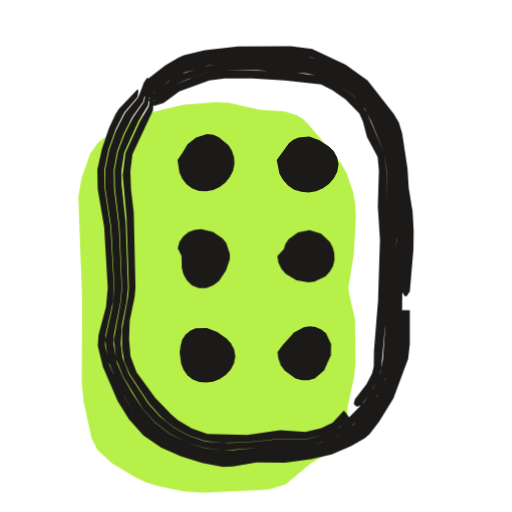
t = 0.00 s
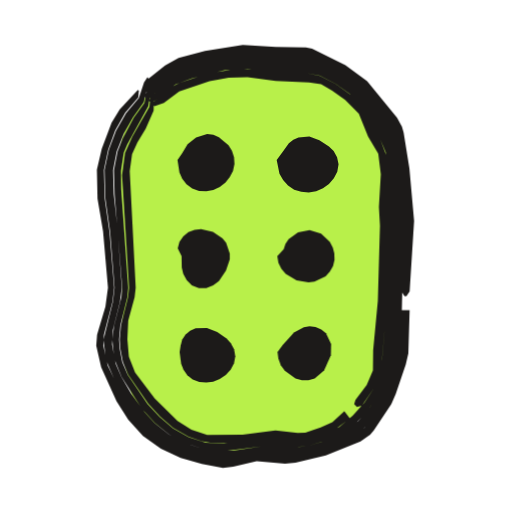
t = 0.53 s
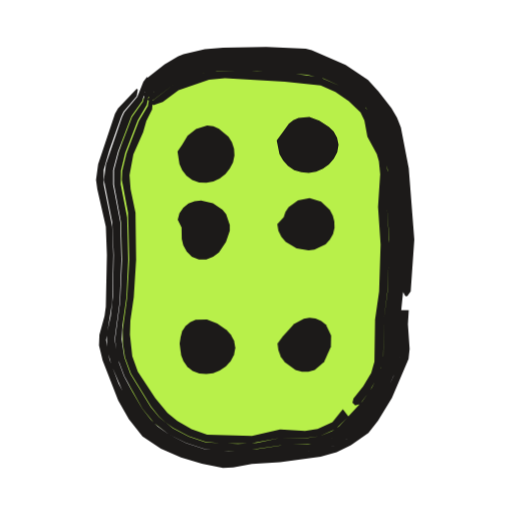
t = 1.04 s
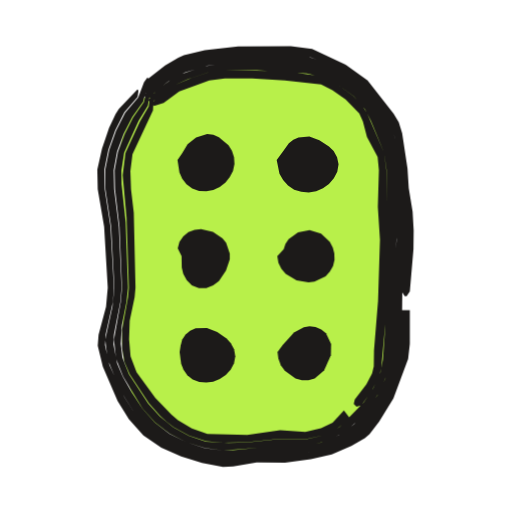
t = 1.53 s
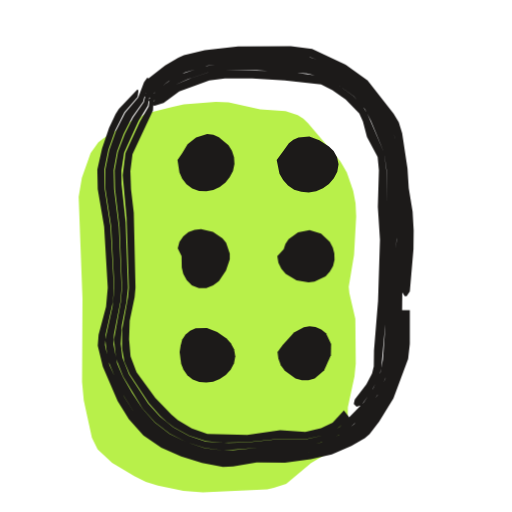
t = 2.10 s
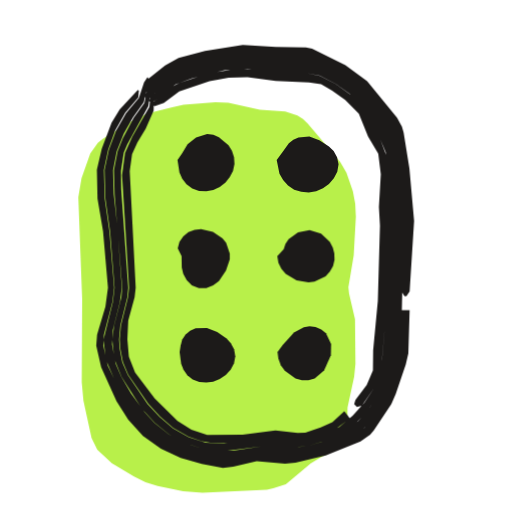
t = 2.57 s

The animated SVG that drew these frames (rendered in a browser with its animation timeline set to each time). Animation: 3 CSS @keyframes rules; one cycle of 3.04 s, repeats indefinitely.

<svg xmlns="http://www.w3.org/2000/svg" width="24" height="24" viewBox="0 0 24 24"><style>svg{--ai-spin:60deg}.ai-fill{animation:ai-fill 2600ms infinite}@keyframes ai-fill{0%,82%,100%{transform:translate(-1.9px,1.9px)}14%,70%{transform:translate(0,0)}}.ai-f1,.ai-f2{opacity:0}.ai-frame{animation:ai-boil 660ms steps(1,end) infinite}.ai-f1{animation-delay:-440ms}.ai-f2{animation-delay:-220ms}@keyframes ai-boil{0%{opacity:1}33.33%,100%{opacity:0}}.ai-target{transform-box:view-box;transform-origin:12px 12px;animation:ai-move 2600ms ease-in-out infinite}.ai-n1{animation-delay:70ms}.ai-n2{animation-delay:140ms}.ai-n3{animation-delay:210ms}@keyframes ai-move{0%,23.08%{transform:none}31.69%{transform:translateY(-1.5px)}44.62%,100%{transform:none}}@media (prefers-reduced-motion:reduce){*{animation:none!important}}</style><g class="ai-fill"><path d="M10.5 3.01l1.5-.12 .6 .02 1.48 .33 1.19 .08 .57 .19 .26 .16 .22 .22 1.52 1.79 .3 .52 .3 .86 .11 .59 .03 .61-.1 1.8-.25 1.5 .03 .3 .28 1.2 .02 2.1-.06 .6-.31 1.44-.01 .62-.11 .63-.13 .29-.43 .45-1.05 .63-1.16 .98-.59 .19-.3 .07-3.02 .13-.91-.07-1.19-.24-.57-.18-.54-.27-1.04-.62-.68-.63-.27-.55-.38-1.75-.08-.86 .02-3.89-.18-4.79 .15-.89 .41-1.16 .36-.5 .24-.19 1.28-.79 .79-.39 1.13-.28z" fill="#B8F04A"/></g><g fill="#1C1A19"><g class="ai-frame ai-f0"><path d="M6.72 4.47l.45-.53 .74-.56 .6-.34 1.14-.33 1.29-.14 2.43-.01 1.17 .12 .89 .34 .62 .31 .77 .53 .63 .68 .53 .76 .34 .6 .16 .45 .29 1.57 .21 2.66 .01 .88-.16 2.2 .14 .22 .09 0 .15-.22 .17-1.98 .01-.88-.05-.88-.18-1.1-.06-.92-.25-1.66-.16-.51-.24-.4-1.22-1.56-1.03-.74-1.57-.74-1-.13-2.47 .02-1.56 .17-.98 .24-.26 .11-.62 .37-.78 .61-.19 .2-.15 .49zM18.83 14.54l-.03 1.55-.07 .68-.34 1.12-.27 .63-.49 .79-.59 .73-.38 .31-.6 .37-.64 .28-.92 .2-.91 .1-1.56 .05-1.57 .17-.93-.15-.92-.28-.87-.4-.77-.56-.63-.72-.51-.79-.7-1.5-.21-.95 .03-.48 .34-1.54 .05-.66-.16-2.86-.27-1.76-.02-.91 .19-.94 .32-.91 .43-.85 .62-.72 .04-.3-.05-.05-.87 .92-.15 .23-.31 .66-.33 .97-.22 .98 .02 .92 .3 1.76 .17 2.86-.08 .88-.35 1.32-.04 .51 .24 .99 .69 1.6 .53 .86 .68 .76 .84 .58 .93 .41 .98 .3 .98 .19 .48-.03 1.1-.19 1.33 .02 1.21-.17 .98-.22 .92-.4 .63-.36 .22-.19 .45-.58 .67-1.09 .69-1.86 .08-.7 0-1.58zM6.92 4.67l.46-.46 .52-.4 .77-.41 1.04-.32 .79-.11 1.54-.03 2.2 .12 .85 .21 .8 .37 .72 .49 .6 .64 .46 .73 .42 .97 .2 .62 .13 .85 .17 3.3-.14 2.2-.07 2.41-.09 1.08-.23 .82-.37 .78-.5 .7-.59 .65-.71 .52-.81 .34-.64 .13-1.75 .06-1.76 .17-.45 .01-.88-.1-.85-.28-.8-.39-.7-.54-.58-.66-.48-.72-.44-.77-.26-.62-.17-.89 .02-.45 .3-1.54 .06-.66-.13-2.86-.22-1.76-.02-.89 .16-.88 .31-.84 .4-.78 .51-.71 .27-1.05-.07-.09-.16 .22-.27 .72-.61 .71-.43 .85-.32 .9-.19 .94 .01 .9 .27 1.76 .15 2.86-.09 .88-.34 1.56 .12 .93 .47 1.14 .31 .61 .51 .8 .63 .72 .77 .56 .87 .4 .92 .29 .93 .15 1.57-.17 1.56-.04 1.37-.19 .47-.12 .63-.28 .81-.5 .64-.71 .52-.78 .38-.84 .29-.89 .13-.91 .03-2.66 .16-2.42-.23-3.1-.36-1.81-.43-.82-.68-.94-.49-.51-.77-.53-.86-.4-.91-.3-1.81-.09-2 .06-1.08 .16-.9 .28-.6 .34-.75 .57-.17 .17-.23 .39zM7.04 4.79l.22-.1 .97-.72 .57-.26 .95-.31 .77-.11 1.52 0 2.34 .15 .8 .19 .57 .28 .82 .59 .53 .61 .29 .56 .61 1.48 .12 .81 0 1.52 .11 1.54-.18 4.4-.1 1.43-.12 .61-.33 .74-.45 .66-1.14 1.16-.73 .38-.8 .19-1.25-.02-1.54 .17-.88 .02-1.06-.06-.79-.27-.73-.39-.64-.52-.54-.6-.9-1.37-.31-.79-.08-.64 .05-.87 .22-1.1 .07-.66-.11-3.08-.19-1.76-.01-.65 .13-.84 .68-1.5 .43-.71 .18-1.08-.07-.08-.11 .25-.19 .75-.5 .71-.39 .78-.32 .83-.16 .88 .02 .88 .21 1.76 .12 2.86-.06 .66-.32 1.77 .1 .89 .33 .84 .91 1.49 .58 .65 .7 .54 .79 .4 .85 .27 .88 .11 2.21-.17 1.75-.06 .85-.2 .8-.39 .67-.56 .57-.66 .47-.72 .33-.79 .16-.63 .09-.86 .21-5.05-.17-3.08-.12-.86-.27-.81-.36-.78-.46-.73-.6-.63-.72-.49-.8-.38-.85-.21-2.2-.11-1.54 .02-1 .17-1.03 .36-.39 .2-.7 .51-.43 .49zM7.22 4.97l.45-.15 .73-.53 1.41-.52 .73-.1 1.28 .01 1.53 .09 1.7 .19 .53 .27 .62 .43 .64 .66 .17 .37 .19 .73 .5 .94 .06 .62-.05 1.72 .1 1.54-.09 2.86-.19 2.33-.01 .74-.08 .33-.27 .52-.54 .7-.05 .21 .13 .13 .22-.06 .48-.65 .36-.71 .1-.38 .19-2.06 .17-4.18-.11-1.54-.01-1.52-.11-.81-.8-1.86-.21-.33-.43-.46-.81-.59-.57-.28-.39-.1-1.44-.19-2.83-.05-.76 .11-.78 .25-.75 .32-1.14 .86zM16.12 19.24l-.53 .57-.54 .26-.74 .18-1.18-.09-1.54 .23-1.87-.05-.73-.26-.65-.39-.3-.25-.76-.79-.88-1.21-.28-.73-.07-.81 .03-.87 .23-1.1 .04-.44-.08-3.52-.13-1.1-.03-.85 .1-.79 .96-2.06 .06-1.15-.05-.07-.1 .26-.11 .78-.41 .7-.68 1.48-.13 1.04 .18 1.98 .11 3.3-.04 .44-.28 1.54 0 .86 .11 .62 .25 .59 .9 1.36 .53 .6 .3 .26 .33 .26 .73 .4 .79 .26 .84 .07 1.09-.02 1.54-.17 1.25 .02 .8-.18 .39-.18 .34-.21 .47-.43z"/><path d="M8.32 7.5l.09 .59 .13 .29 .2 .26 .27 .2 .32 .11 .34 .02 .33-.06 .3-.15 .27-.2 .2-.26 .15-.29 .07-.32-.02-.32-.1-.3-.16-.26-.45-.38-.26-.11-.29-.04-.52 .16-.4 .32-.26 .43z" class="ai-target"/><path d="M12.97 7.5l.13 .65 .17 .29 .23 .25 .29 .2 .33 .1 .35 .03 .35-.06 .32-.14 .28-.2 .23-.26 .16-.31 .06-.35-.07-.33-.16-.29-.22-.21-.45-.3-.47-.17-.51 .04-.24 .11-.21 .17-.32 .44z" class="ai-target ai-n1"/><path d="M8.51 12l.01 .54 .07 .3 .16 .29 .24 .24 .33 .13 .35 0 .32-.12 .27-.2 .33-.5 .18-.52 0-.27-.17-.51-.17-.21-.45-.3-.56-.13-.3 .03-.29 .11-.24 .2-.18 .26-.08 .3z" class="ai-target ai-n2"/><path d="M13 12l.05 .32 .14 .28 .2 .24 .51 .3 .56 .1 .28-.04 .52-.25 .2-.22 .15-.26 .07-.29-.01-.3-.07-.28-.14-.26-.41-.39-.54-.16-.54 .1-.44 .32-.15 .22-.08 .25z" class="ai-target ai-n3"/><path d="M8.42 16.5l.07 .55 .11 .28 .18 .26 .25 .2 .31 .12 .33 .02 .32-.04 .31-.13 .28-.18 .23-.25 .16-.3 .06-.33-.06-.33-.15-.28-.2-.22-.44-.31-.48-.19-.53 .02-.26 .11-.21 .18-.16 .23-.07 .27z" class="ai-target ai-n4"/><path d="M13.01 16.5l.04 .32 .11 .3 .19 .26 .5 .36 .3 .09 .31 0 .29-.09 .44-.37 .32-.72 .01-.53-.24-.5-.22-.18-.27-.11-.28-.04-.27 .05-.46 .25-.53 .58z" class="ai-target ai-n5"/></g><g class="ai-frame ai-f1"><path d="M6.69 4.44l.44-.54 .75-.58 .61-.33 1.16-.33 .83-.07 2.89 .03 .91 .07 .9 .29 .86 .36 .79 .5 .67 .66 .54 .76 .37 .86 .22 .9 .21 1.13 .18 2.87-.14 2.64 .12 .22 .09 0 .16-.22 .17-2.42-.26-3.34-.37-1.93-.18-.45-.26-.45-.61-.79-.49-.53-1.05-.71-1.59-.69-.28-.07-1.85-.08-2.02 .04-.86 .07-1 .23-.26 .1-.63 .38-.79 .62-.19 .2-.14 .5zM18.78 14.54l-.05 .66 .05 .89-.03 .68-.31 .88-.39 .83-.48 .78-.58 .72-.73 .59-.62 .33-.46 .15-.69 .1-4.03 .41-.94-.15-.92-.29-.88-.4-.79-.55-.6-.75-.77-1.44-.43-1.13-.16-.92 .29-1.78 .05-2.2-.05-1.32-.4-1.98 0-.69 .27-.93 .55-1.56 .11-.23 .62-.73 .05-.31-.05-.04-.88 .92-.14 .25-.79 2.36-.1 .74 .06 .44 .4 1.76 .05 1.32-.05 2.42-.06 .44-.24 .88-.02 .5 .17 .71 .73 1.87 .5 .88 .64 .81 .86 .57 .94 .41 .98 .3 .99 .19 .48-.02 .88-.16 1.32-.09 1.9-.25 .75-.21 .67-.33 .82-.58 .45-.57 .65-1.07 .78-1.83 .05-.46-.08-1.16 .04-.66zM6.89 4.64l.46-.48 .7-.52 .8-.37 1.07-.26 .58-.05 1.32 .03 2.41 .13 1.05 .27 .79 .36 .72 .51 .6 .63 .33 .57 .3 .81 .27 .81 .18 .86 .02 1.54 .12 1.76-.11 2.42-.16 1.32 .01 1.09-.05 .86-.28 .81-.4 .75-.49 .69-.58 .63-.49 .45-.57 .32-.41 .15-.66 .09-1.07 .04-1.32 .2-1.32 .09-1.12-.1-.86-.28-.8-.39-.54-.39-.32-.32-.41-.52-.44-.75-.41-.77-.23-.62-.21-1.09 .24-1.77 .08-1.98-.05-1.76-.34-1.76 0-.67 .23-.87 .63-1.66 .51-.72 .29-1.04-.07-.09-.17 .23-.28 .7-.61 .73-.11 .23-.76 2.23-.09 .71 .39 1.98 .07 1.54-.04 1.98-.1 .88-.19 .88 .03 .7 .19 .71 .64 1.5 .47 .82 .6 .75 .79 .56 .88 .4 .92 .29 .94 .15 .47-.01 4.25-.49 .67-.25 .61-.37 .55-.45 .44-.53 .51-.77 .75-1.68 .1-.7-.05-1.34 .16-1.54 .12-2.2-.2-3.32-.4-1.81-.38-.86-.54-.77-.48-.49-.77-.55-.85-.39-1.13-.38-.69-.07-1.78-.03-1.34 0-.84 .07-.92 .23-.85 .43-.75 .58-.17 .18-.24 .4zM7.01 4.75l.21-.09 .98-.75 1.36-.5 .61-.1 1.87 .03 2.33 .16 .79 .17 .75 .34 .67 .47 .58 .58 .29 .57 .16 .6 .39 .91 .17 .81-.03 1.75 .11 1.54-.08 2.42-.18 1.32-.02 1.7-.11 .58-.42 .9-.45 .65-1.1 1.18-.33 .22-.57 .23-.62 .1-1.24-.01-1.1 .23-.88 .05-1.5-.07-.8-.27-.74-.39-.65-.52-.4-.49-.95-1.54-.28-.78-.13-.84 .04-.66 .19-1.32 .08-1.76-.05-1.98-.3-1.54 .01-.65 .2-.83 .59-1.54 .42-.71 .21-1.08-.07-.08-.12 .26-.2 .74-.51 .72-.62 1.63-.23 .87 0 .67 .33 1.76 .05 1.76-.09 1.98-.24 1.77 .13 .88 .31 .83 .84 1.51 .55 .69 .71 .54 .8 .39 .86 .28 .89 .11 1.11-.05 1.54-.22 1.73-.11 .43-.09 .78-.42 .49-.44 .58-.63 .49-.7 .39-.75 .29-.81 .05-.86-.02-1.09 .17-1.32 .11-2.42-.12-1.76-.02-1.54-.18-.86-.27-.81-.3-.81-.33-.57-.61-.64-.71-.51-.8-.35-1.05-.28-2.41-.13-1.32-.02-.58 .04-1.07 .26-.81 .37-.7 .53-.43 .5zM7.19 4.93l.44-.15 .74-.55 1.43-.5 .74-.07 2.81 .17 1.68 .17 .69 .31 .63 .43 .55 .53 .18 .38 .14 .76 .44 .81 .1 .34 .06 .6-.1 1.54 .12 1.76-.07 2.2-.19 1.32-.03 1.97-.15 .53-.38 .63-.45 .56-.05 .2 .13 .13 .22-.06 .47-.63 .46-.85 .16-.6 .03-1.88 .17-1.32 .09-2.2-.11-1.76 .04-1.54-.08-.63-.1-.38-.39-.92-.16-.6-.18-.38-.23-.34-.46-.43-.67-.47-.93-.39-1.63-.22-2.83-.11-.77 .06-.79 .25-.76 .31-1.15 .89zM16.07 19.18l-.49 .61-.69 .32-.59 .09-1.17-.07-1.32 .3-2.1-.05-.73-.26-.67-.39-.46-.38-.57-.69-.82-1.24-.26-.72-.11-1.01 .02-.66 .16-1.1 .11-1.76-.03-2.2-.23-1.1-.05-.66 .18-.97 .46-1.04 .15-.53 .27-.54 .08-1.14-.05-.06-.1 .25-.13 .78-.42 .71-.58 1.51-.2 .82-.02 .43 .29 1.54 .06 2.2-.1 1.76-.21 1.54 .01 .64 .1 .64 .28 .77 .94 1.53 .39 .49 .31 .27 .34 .25 .73 .39 .8 .27 .85 .07 1.31-.02 1.32-.24 1.23 0 .63-.09 .75-.33 .59-.59z"/><path d="M8.32 7.5l.09 .59 .13 .29 .2 .26 .27 .2 .32 .11 .34 .02 .33-.06 .3-.15 .27-.2 .2-.26 .15-.29 .07-.32-.02-.32-.1-.3-.16-.26-.45-.38-.26-.11-.29-.04-.52 .16-.4 .32-.26 .43z" class="ai-target"/><path d="M12.97 7.5l.13 .65 .17 .29 .23 .25 .29 .2 .33 .1 .35 .03 .35-.06 .32-.14 .28-.2 .23-.26 .16-.31 .06-.35-.07-.33-.16-.29-.22-.21-.45-.3-.47-.17-.51 .04-.24 .11-.21 .17-.32 .44z" class="ai-target ai-n1"/><path d="M8.51 12l.01 .54 .07 .3 .16 .29 .24 .24 .33 .13 .35 0 .32-.12 .27-.2 .33-.5 .18-.52 0-.27-.17-.51-.17-.21-.45-.3-.56-.13-.3 .03-.29 .11-.24 .2-.18 .26-.08 .3z" class="ai-target ai-n2"/><path d="M13 12l.05 .32 .14 .28 .2 .24 .51 .3 .56 .1 .28-.04 .52-.25 .2-.22 .15-.26 .07-.29-.01-.3-.07-.28-.14-.26-.41-.39-.54-.16-.54 .1-.44 .32-.15 .22-.08 .25z" class="ai-target ai-n3"/><path d="M8.42 16.5l.07 .55 .11 .28 .18 .26 .25 .2 .31 .12 .33 .02 .32-.04 .31-.13 .28-.18 .23-.25 .16-.3 .06-.33-.06-.33-.15-.28-.2-.22-.44-.31-.48-.19-.53 .02-.26 .11-.21 .18-.16 .23-.07 .27z" class="ai-target ai-n4"/><path d="M13.01 16.5l.04 .32 .11 .3 .19 .26 .5 .36 .3 .09 .31 0 .29-.09 .44-.37 .32-.72 .01-.53-.24-.5-.22-.18-.27-.11-.28-.04-.27 .05-.46 .25-.53 .58z" class="ai-target ai-n5"/></g><g class="ai-frame ai-f2"><path d="M6.74 4.49l.26-.37 .35-.32 .55-.43 .62-.32 1.14-.3 1.72-.27 3.16 .19 .89 .35 .61 .33 .76 .53 .64 .68 .8 1.13 .23 .4 .23 .91 .15 .92 .16 2.44-.19 3.3 .14 .22 .09 0 .15-.22 .21-3.3-.22-2.46-.27-1.68-.08-.28-.23-.42-1.4-1.72-1.02-.75-1.56-.77-.29-.06-1.42-.02-1.54-.1-1.77 .29-1.24 .32-.63 .36-.78 .62-.18 .2-.14 .5zM18.82 14.54l-.04 1.55-.09 .67-.3 1.13-.25 .64-.63 1-.44 .54-.8 .52-.87 .37-1.13 .32-.68 .08-1.56-.07-1.1 .22-.47 .05-.94-.14-.93-.28-.87-.42-.77-.58-.64-.7-.53-.8-.73-1.5-.21-.96 .03-.49 .4-1.54 .08-.66-.22-2.64-.22-1.54-.04-1.35 .2-.94 .33-.91 .47-.83 .61-.71 .03-.32-.05-.04-.85 .92-.38 .62-.46 1.22-.23 .98 .03 1.36 .26 1.54 .23 2.64-.12 .88-.39 1.32-.04 .51 .23 1.01 .72 1.6 .55 .86 .69 .76 .84 .6 .93 .43 .99 .29 .99 .18 .48-.05 1.1-.26 1.33 .12 .49-.05 1.42-.34 1.63-.66 .45-.31 .17-.2 .82-1.24 .21-.48 .47-1.38 .12-.51 .06-2.03zM6.94 4.69l.45-.48 .69-.52 .79-.35 1.63-.37 1.1-.09 1.32 .13 1.32 .05 .43 .07 .63 .21 .76 .44 .69 .52 .56 .65 .77 1.3 .29 .82 .13 .87 .09 2.42-.2 5.06-.14 1.5-.19 .84-.25 .6-.47 .73-.56 .66-.9 .63-.81 .33-.63 .19-.43 .05-1.76-.03-1.32 .2-.67 .01-.67-.07-.65-.2-1.01-.49-.69-.55-.45-.49-.65-.89-.45-.77-.27-.62-.17-.9 .04-.68 .33-1.32 .09-.66-.21-2.86-.17-1.54-.03-1.11 .17-.88 .33-.84 .43-.76 .51-.71 .24-1.08-.07-.09-.16 .24-.24 .73-.6 .72-.47 .82-.34 .9-.2 .94 .04 1.34 .22 1.54 .21 2.64-.08 .66-.44 1.78 .12 .94 .49 1.15 .32 .62 .53 .8 .64 .7 .77 .58 .87 .43 .93 .28 .94 .14 .47-.04 1.1-.22 1.56 .07 .92-.13 .9-.28 .64-.26 .84-.45 .64-.71 .63-1.01 .25-.64 .31-1.13 .08-.68 .06-2.65 .17-3.08-.16-2.45-.15-.91-.23-.91-.35-.6-.69-.94-.45-.52-.74-.57-.82-.46-.66-.27-.49-.12-1.37-.03-1.32-.12-1.12 .11-1.74 .38-.44 .18-.41 .22-.73 .58-.17 .18-.23 .4zM7.06 4.8l.21-.09 .95-.75 .76-.29 1.54-.38 1.08-.07 1.32 .15 1.46 .06 .62 .12 .74 .38 .66 .47 .68 .73 .75 1.42 .25 .58 .13 1.03 .01 2.64-.17 4.4-.14 1.65-.13 .79-.26 .57-.44 .67-.55 .6-.62 .53-.75 .35-.78 .25-.62 .04-1.07-.07-2.19 .22-.86-.05-.8-.26-.73-.41-.63-.54-.56-.6-.93-1.37-.26-.59-.12-.64-.03-.43 .06-.66 .33-1.32 .04-.44-.33-4.62-.01-.87 .13-.84 .17-.4 .98-1.78 .16-1.11-.07-.08-.11 .25-.16 .78-.5 .7-.51 .96-.25 .62-.17 .88 .03 1.11 .36 4.4-.04 .44-.34 1.32-.09 .67 .1 .9 .34 .85 .95 1.49 .6 .65 .69 .56 .79 .42 .86 .26 .89 .1 1.77-.22 1.32 .05 .87-.08 .84-.26 .6-.26 .74-.47 .6-.65 .6-.9 .25-.6 .19-.84 .13-1.5 .21-5.06-.09-2.42-.14-.87-.28-.82-.77-1.3-.57-.65-.69-.53-.76-.43-.63-.21-.43-.08-1.32-.04-1.32-.14-1.1 .09-1.63 .38-.8 .34-.69 .53-.42 .5zM7.24 4.98l.44-.15 .72-.55 1.42-.47 .9-.17 .88-.02 1.32 .17 1.56 .07 .57 .09 .52 .3 .61 .43 .64 .65 .43 1.07 .48 .8 .12 .96-.09 1.54 .05 .88-.1 3.52-.22 2.33-.01 .93-.29 .68-.53 .71-.06 .2 .13 .13 .23-.06 .56-.81 .26-.57 .11-.6 .16-1.84 .17-4.4-.01-2.64-.09-.84-.29-.77-.75-1.42-.54-.61-.81-.59-.73-.37-.62-.13-1.46-.06-1.1-.13-.66-.02-1.4 .22-1.35 .45-.34 .17-.97 .79zM16.14 19.27l-.56 .52-.55 .24-.72 .25-.36 .01-1.04-.11-1.54 .19-1.66 .02-.74-.25-.65-.41-1.07-1.06-.92-1.21-.29-.74-.07-.82 .04-.87 .3-1.1 .05-.44-.28-5.47 .11-.79 .25-.56 .39-.64 .37-.84 .03-1.17-.06-.07-.08 .26-.09 .8-.8 1.4-.34 .76-.14 1.04 .33 5.28-.05 .44-.33 1.32-.06 .66 .03 .43 .12 .63 .25 .59 .94 1.36 .55 .6 .62 .54 .72 .41 .61 .21 .4 .07 .86 .03 1.98-.2 1.07 .06 .62-.03 .78-.25 .58-.26 .66-.49z"/><path d="M8.32 7.5l.09 .59 .13 .29 .2 .26 .27 .2 .32 .11 .34 .02 .33-.06 .3-.15 .27-.2 .2-.26 .15-.29 .07-.32-.02-.32-.1-.3-.16-.26-.45-.38-.26-.11-.29-.04-.52 .16-.4 .32-.26 .43z" class="ai-target"/><path d="M12.97 7.5l.13 .65 .17 .29 .23 .25 .29 .2 .33 .1 .35 .03 .35-.06 .32-.14 .28-.2 .23-.26 .16-.31 .06-.35-.07-.33-.16-.29-.22-.21-.45-.3-.47-.17-.51 .04-.24 .11-.21 .17-.32 .44z" class="ai-target ai-n1"/><path d="M8.51 12l.01 .54 .07 .3 .16 .29 .24 .24 .33 .13 .35 0 .32-.12 .27-.2 .33-.5 .18-.52 0-.27-.17-.51-.17-.21-.45-.3-.56-.13-.3 .03-.29 .11-.24 .2-.18 .26-.08 .3z" class="ai-target ai-n2"/><path d="M13 12l.05 .32 .14 .28 .2 .24 .51 .3 .56 .1 .28-.04 .52-.25 .2-.22 .15-.26 .07-.29-.01-.3-.07-.28-.14-.26-.41-.39-.54-.16-.54 .1-.44 .32-.15 .22-.08 .25z" class="ai-target ai-n3"/><path d="M8.42 16.5l.07 .55 .11 .28 .18 .26 .25 .2 .31 .12 .33 .02 .32-.04 .31-.13 .28-.18 .23-.25 .16-.3 .06-.33-.06-.33-.15-.28-.2-.22-.44-.31-.48-.19-.53 .02-.26 .11-.21 .18-.16 .23-.07 .27z" class="ai-target ai-n4"/><path d="M13.01 16.5l.04 .32 .11 .3 .19 .26 .5 .36 .3 .09 .31 0 .29-.09 .44-.37 .32-.72 .01-.53-.24-.5-.22-.18-.27-.11-.28-.04-.27 .05-.46 .25-.53 .58z" class="ai-target ai-n5"/></g></g></svg>
